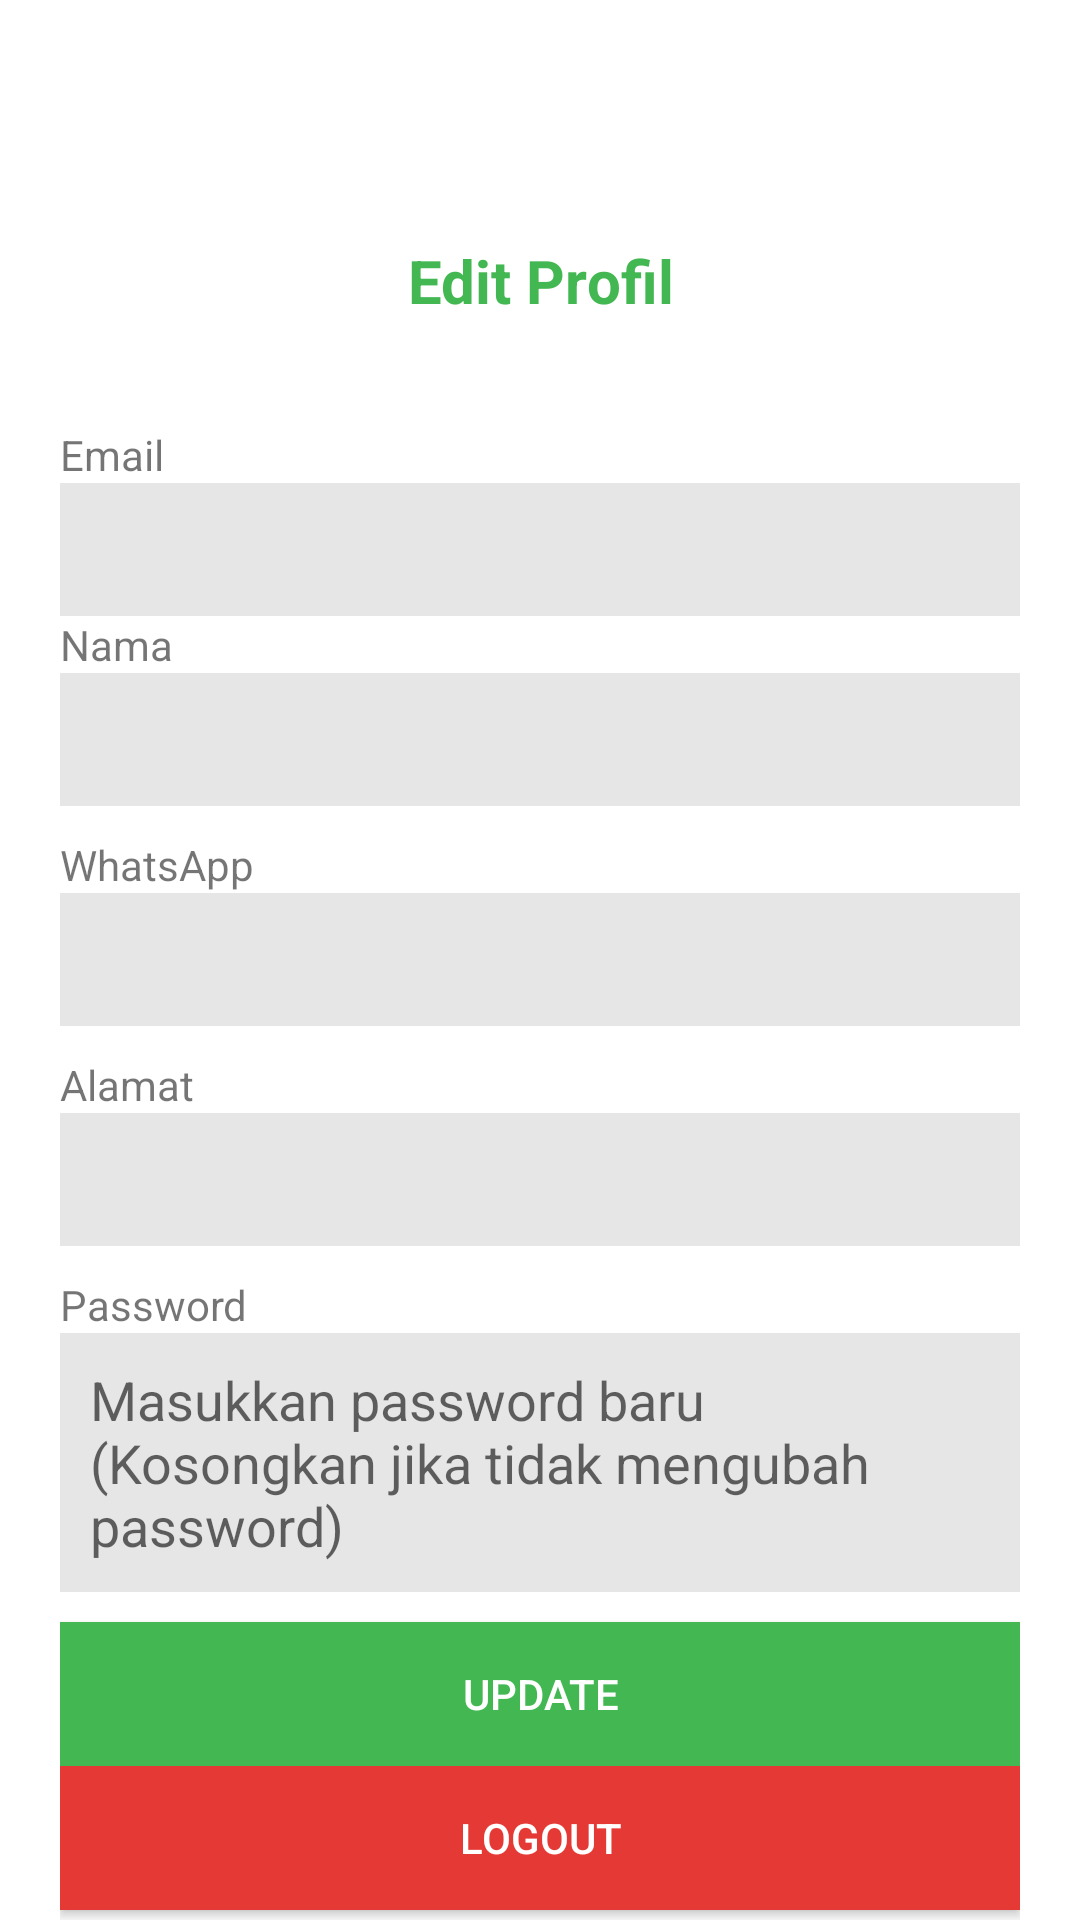

Produce the Android XML layout that renders to this screen, including the resource entries it uses.
<!-- AndroidManifest.xml: application theme Theme.ETrash -->
<!-- res/layout/activity_profil.xml -->
<?xml version="1.0" encoding="utf-8"?>
<androidx.constraintlayout.widget.ConstraintLayout xmlns:android="http://schemas.android.com/apk/res/android"
    xmlns:app="http://schemas.android.com/apk/res-auto"
    xmlns:tools="http://schemas.android.com/tools"
    android:layout_width="match_parent"
    android:layout_height="match_parent"
    tools:context=".MainActivity">

    <com.google.android.material.appbar.AppBarLayout
        android:id="@+id/appbar"
        android:layout_width="match_parent"
        android:layout_height="wrap_content">

        <include layout="@layout/toolbar" />

    </com.google.android.material.appbar.AppBarLayout>

    <RelativeLayout
        android:layout_width="match_parent"
        android:background="@color/white"
        android:paddingTop="65dp"
        android:layout_height="match_parent">

        <ProgressBar
            android:id="@+id/progress_bar"
            android:layout_width="wrap_content"
            android:layout_height="wrap_content"
            android:layout_centerInParent="true"
            android:visibility="gone" />

        <ScrollView
            android:layout_width="match_parent"
            android:layout_height="wrap_content">

            <LinearLayout
                android:layout_width="match_parent"
                android:layout_height="wrap_content"
                android:gravity="center"
                android:orientation="vertical">

                <TextView
                    android:layout_width="match_parent"
                    android:layout_height="wrap_content"
                    android:text="Edit Profil"
                    android:textColor="@color/etrash"
                    android:textAlignment="center"
                    android:textSize="20dp"
                    android:textStyle="bold"
                    android:padding="15dp"/>

                <LinearLayout
                    android:layout_width="match_parent"
                    android:layout_height="wrap_content"
                    android:orientation="vertical"
                    android:padding="20dp">

                    <TextView
                        android:layout_width="match_parent"
                        android:layout_height="wrap_content"
                        android:text="Email"/>

                    <EditText
                        android:padding="10dp"
                        android:layout_width="match_parent"
                        android:layout_height="wrap_content"
                        android:background="@color/grey_10"
                        android:id="@+id/etEmail"/>

                    <TextView
                        android:layout_width="match_parent"
                        android:layout_height="wrap_content"
                        android:text="Nama"/>

                    <EditText
                        android:padding="10dp"
                        android:layout_width="match_parent"
                        android:layout_height="wrap_content"
                        android:background="@color/grey_10"
                        android:id="@+id/etNmUser"/>

                    <View
                        android:layout_width="match_parent"
                        android:layout_height="10dp"/>

                    <TextView
                        android:layout_width="match_parent"
                        android:layout_height="wrap_content"
                        android:text="WhatsApp"/>

                    <EditText
                        android:padding="10dp"
                        android:layout_width="match_parent"
                        android:layout_height="wrap_content"
                        android:background="@color/grey_10"
                        android:id="@+id/etWhatsapp"/>

                    <View
                        android:layout_width="match_parent"
                        android:layout_height="10dp"/>

                    <TextView
                        android:layout_width="match_parent"
                        android:layout_height="wrap_content"
                        android:text="Alamat"/>

                    <EditText
                        android:minLines="1"
                        android:maxLines="5"
                        android:padding="10dp"
                        android:layout_width="match_parent"
                        android:layout_height="wrap_content"
                        android:background="@color/grey_10"
                        android:id="@+id/etAlamat"/>

                    <View
                        android:layout_width="match_parent"
                        android:layout_height="10dp"/>

                    <TextView
                        android:layout_width="match_parent"
                        android:layout_height="wrap_content"
                        android:text="Password"/>

                    <EditText
                        android:minLines="1"
                        android:maxLines="5"
                        android:padding="10dp"
                        android:hint="Masukkan password baru (Kosongkan jika tidak mengubah password)"
                        android:layout_width="match_parent"
                        android:layout_height="wrap_content"
                        android:background="@color/grey_10"
                        android:id="@+id/etPassword"/>

                    <View
                        android:layout_width="match_parent"
                        android:layout_height="10dp"/>

                    <androidx.appcompat.widget.AppCompatButton
                        android:id="@+id/btnUpdateProfil"
                        android:layout_width="match_parent"
                        android:layout_height="wrap_content"
                        android:background="@color/etrash"
                        android:textColor="@color/white"
                        android:text="UPDATE"/>

                    <androidx.appcompat.widget.AppCompatButton
                        android:id="@+id/btnLogout"
                        android:layout_width="match_parent"
                        android:layout_height="wrap_content"
                        android:background="@color/red_600"
                        android:textColor="@color/white"
                        android:text="LOGOUT"/>

                    <View
                        android:layout_width="match_parent"
                        android:layout_height="10dp"/>

                </LinearLayout>


            </LinearLayout>

        </ScrollView>

    </RelativeLayout>

</androidx.constraintlayout.widget.ConstraintLayout>
<!-- res/layout/toolbar.xml (included above) -->
<?xml version="1.0" encoding="utf-8"?>
<androidx.appcompat.widget.Toolbar android:id="@+id/toolbar_top"
    android:layout_height="wrap_content"
    android:layout_width="match_parent"
    android:minHeight="?attr/actionBarSize"
    android:background="@color/white"
    xmlns:android="http://schemas.android.com/apk/res/android">

    <com.balysv.materialripple.MaterialRippleLayout
        android:id="@+id/btnBack"
        android:layout_width="wrap_content"
        android:padding="12dp"
        style="@style/RippleStyleBlack"
        android:foregroundGravity="center"
        android:layout_height="wrap_content">

        <ImageView
            android:layout_gravity="center"
            android:src="@drawable/ic_arrow_back"
            android:layout_width="15dp"
            android:layout_height="15dp"
            android:gravity="center_vertical|left|start" />

    </com.balysv.materialripple.MaterialRippleLayout>

    <ImageView
        android:layout_gravity="center"
        android:layout_width="40dp"
        android:layout_height="40dp"
        android:src="@drawable/iconlogo"/>

    <TextView
        android:textStyle="bold"
        android:textSize="18dp"
        android:textColor="@color/black"
        android:layout_gravity="center"
        android:layout_width="wrap_content"
        android:layout_height="wrap_content"
        android:text="eTrash"/>

</androidx.appcompat.widget.Toolbar>
<!-- resources referenced by this layout -->
<resources>
  <color name="black">#1a1a1a</color>
  <color name="etrash">#42b752</color>
  <color name="grey_10">#e6e6e6</color>
  <color name="red_600">#E53935</color>
  <color name="white">#FFFFFF</color>
  <!-- drawable ic_arrow_back (drawable) -->
  <vector xmlns:android="http://schemas.android.com/apk/res/android"
      android:width="24dp"
      android:height="24dp"
      android:viewportWidth="24.0"
      android:viewportHeight="24.0">
      <path
          android:fillColor="@color/etrash"
          android:pathData="M20,11H7.83l5.59,-5.59L12,4l-8,8 8,8 1.41,-1.41L7.83,13H20v-2z"/>
  </vector>
  <!-- drawable iconlogo: png bitmap (drawable, 8923 bytes) -->
  <style name="RippleStyleBlack" parent="RippleStyleWhite">
          <item name="mrl_rippleColor">#8096989A</item>
      </style>
  <style name="Theme.ETrash" parent="Theme.MaterialComponents.DayNight.DarkActionBar">
          
          <item name="colorPrimary">#42b752</item>
          <item name="colorPrimaryVariant">#42b752</item>
          <item name="colorOnPrimary">@color/white</item>
          
          <item name="colorSecondary">#42b752</item>
          <item name="colorSecondaryVariant">#42b752</item>
          <item name="colorOnSecondary">@color/black</item>
          <item name="colorControlNormal">@color/white</item>
          
          <item name="android:statusBarColor" tools:targetApi="l">?attr/colorPrimaryVariant</item>
          
      </style>
  <style name="RippleStyleWhite">
          <item name="mrl_rippleOverlay">true</item>
          <item name="mrl_rippleColor">#80FFFFFF</item>
          <item name="mrl_rippleHover">true</item>
          <item name="mrl_rippleAlpha">0.2</item>
          <item name="mrl_rippleRoundedCorners">20dp</item>
      </style>
</resources>
